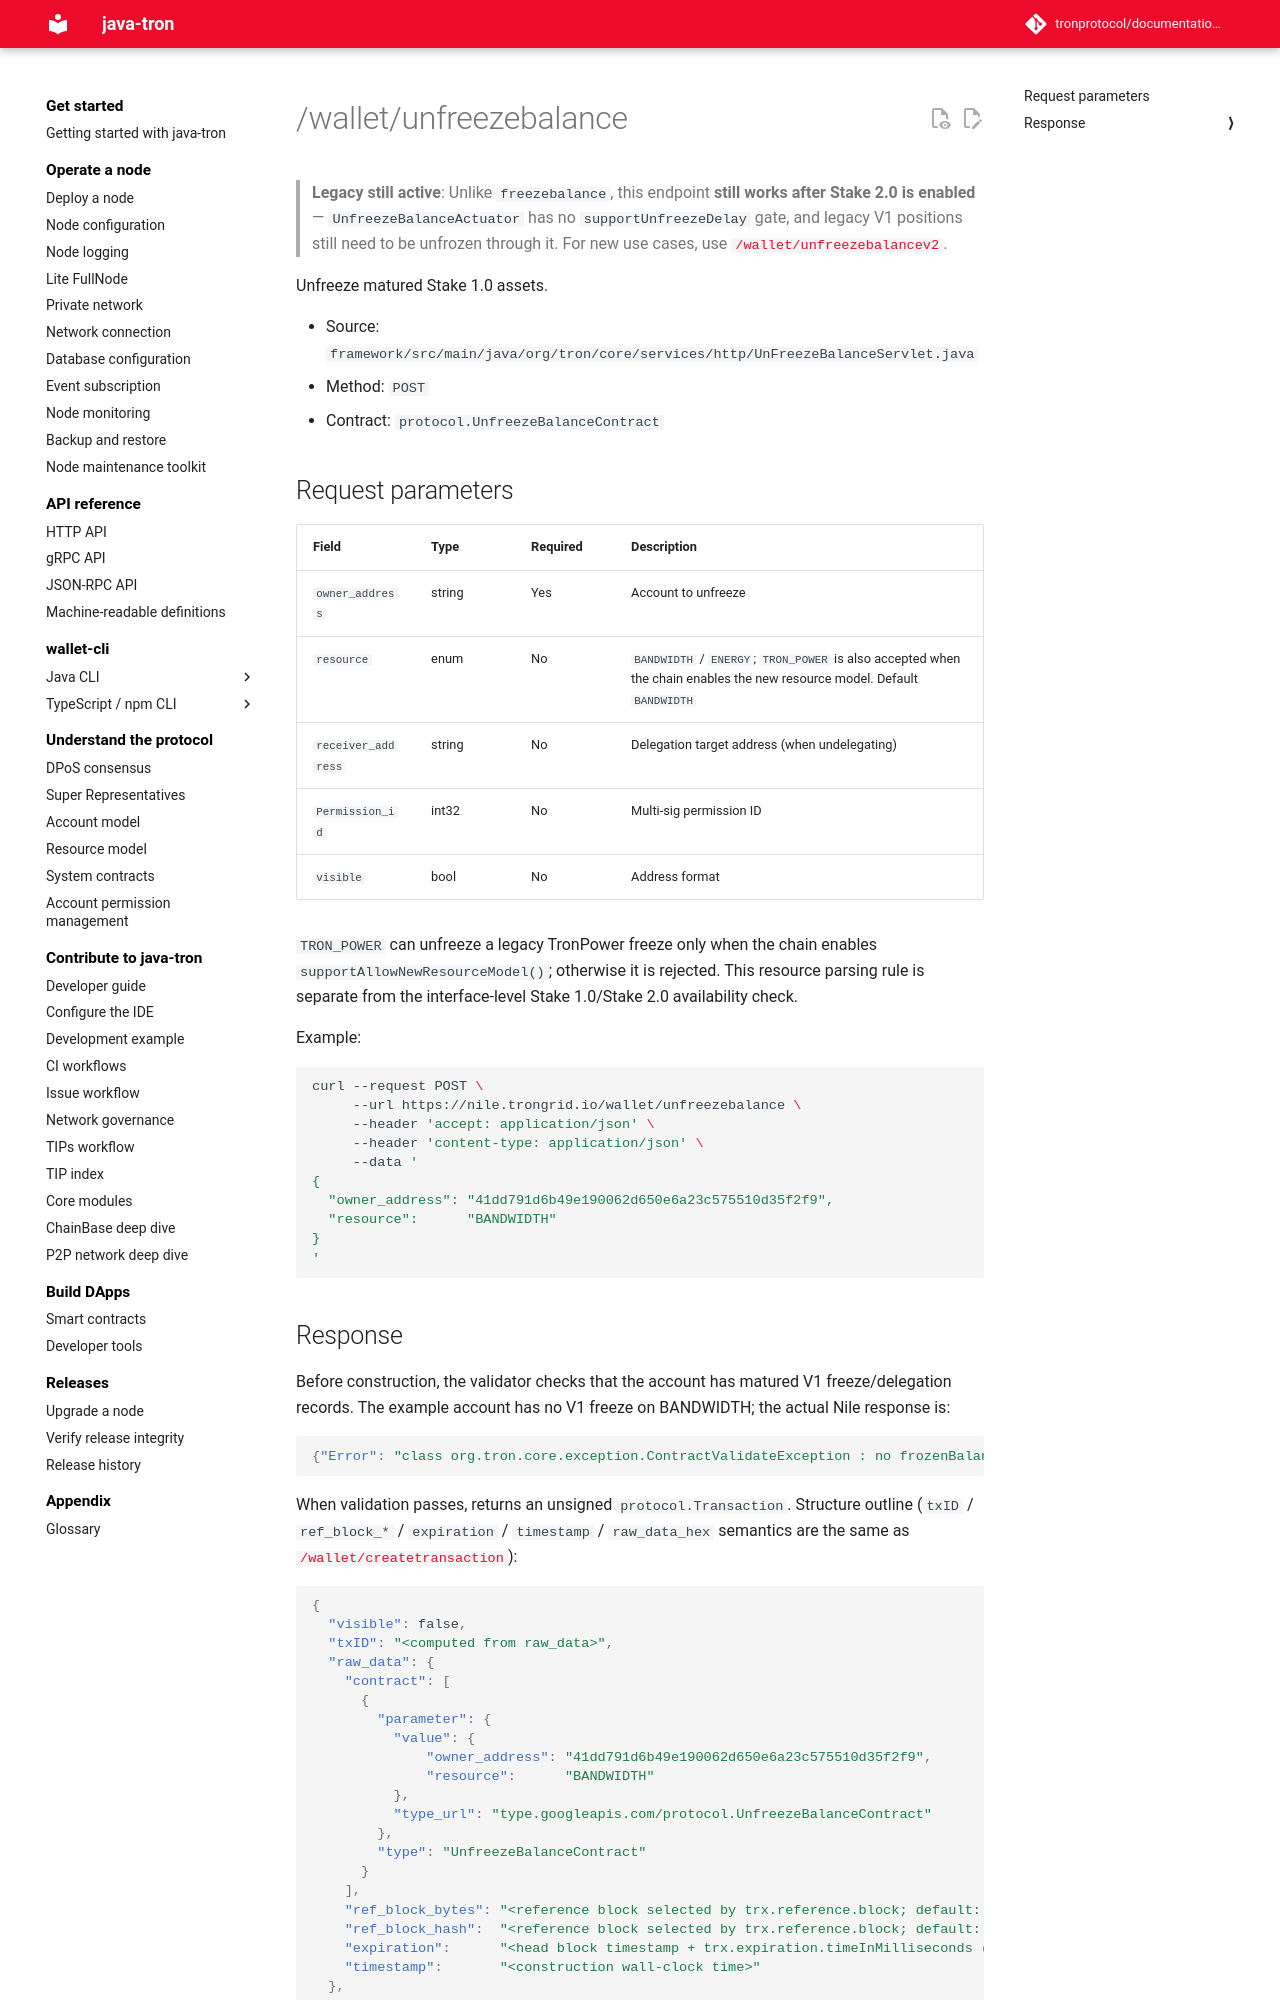

repository: tronprotocol/documentation-en · page: api/http/stake-v1/unfreezebalance/index.html · generator: mkdocs

# /wallet/unfreezebalance

> **Legacy still active**: Unlike `freezebalance`, this endpoint **still works after Stake 2.0 is enabled** — `UnfreezeBalanceActuator` has no `supportUnfreezeDelay` gate, and legacy V1 positions still need to be unfrozen through it. For new use cases, use [`/wallet/unfreezebalancev2`](../stake-v2/unfreezebalancev2.md).

Unfreeze matured Stake 1.0 assets.

- Source: `framework/src/main/java/org/tron/core/services/http/UnFreezeBalanceServlet.java`
- Method: `POST`
- Contract: `protocol.UnfreezeBalanceContract`

## Request parameters

| Field | Type | Required | Description |
|---|---|---|---|
| `owner_address` | string | Yes | Account to unfreeze |
| `resource` | enum | No | `BANDWIDTH` / `ENERGY`; `TRON_POWER` is also accepted when the chain enables the new resource model. Default `BANDWIDTH` |
| `receiver_address` | string | No | Delegation target address (when undelegating) |
| `Permission_id` | int32 | No | Multi-sig permission ID |
| `visible` | bool | No | Address format |

`TRON_POWER` can unfreeze a legacy TronPower freeze only when the chain enables `supportAllowNewResourceModel()`; otherwise it is rejected. This resource parsing rule is separate from the interface-level Stake 1.0/Stake 2.0 availability check.

Example:

```bash
curl --request POST \
     --url https://nile.trongrid.io/wallet/unfreezebalance \
     --header 'accept: application/json' \
     --header 'content-type: application/json' \
     --data '
{
  "owner_address": "41dd791d6b49e190062d650e6a23c575510d35f2f9",
  "resource":      "BANDWIDTH"
}
'
```

## Response

Before construction, the validator checks that the account has matured V1 freeze/delegation records. The example account has no V1 freeze on BANDWIDTH; the actual Nile response is:

```json
{"Error": "class org.tron.core.exception.ContractValidateException : no frozenBalance(BANDWIDTH)"}
```

When validation passes, returns an unsigned `protocol.Transaction`. Structure outline (`txID` / `ref_block_*` / `expiration` / `timestamp` / `raw_data_hex` semantics are the same as [`/wallet/createtransaction`](../tx-build-and-broadcast/createtransaction.md)):

```json
{
  "visible": false,
  "txID": "<computed from raw_data>",
  "raw_data": {
    "contract": [
      {
        "parameter": {
          "value": {
              "owner_address": "41dd791d6b49e190062d650e6a23c575510d35f2f9",
              "resource":      "BANDWIDTH"
          },
          "type_url": "type.googleapis.com/protocol.UnfreezeBalanceContract"
        },
        "type": "UnfreezeBalanceContract"
      }
    ],
    "ref_block_bytes": "<reference block selected by trx.reference.block; default: solid>",
    "ref_block_hash":  "<reference block selected by trx.reference.block; default: solid>",
    "expiration":      "<head block timestamp + trx.expiration.timeInMilliseconds (default interval: 60_000 ms)>",
    "timestamp":       "<construction wall-clock time>"
  },
  "raw_data_hex": "<protobuf encoding of raw_data>"
}
```
